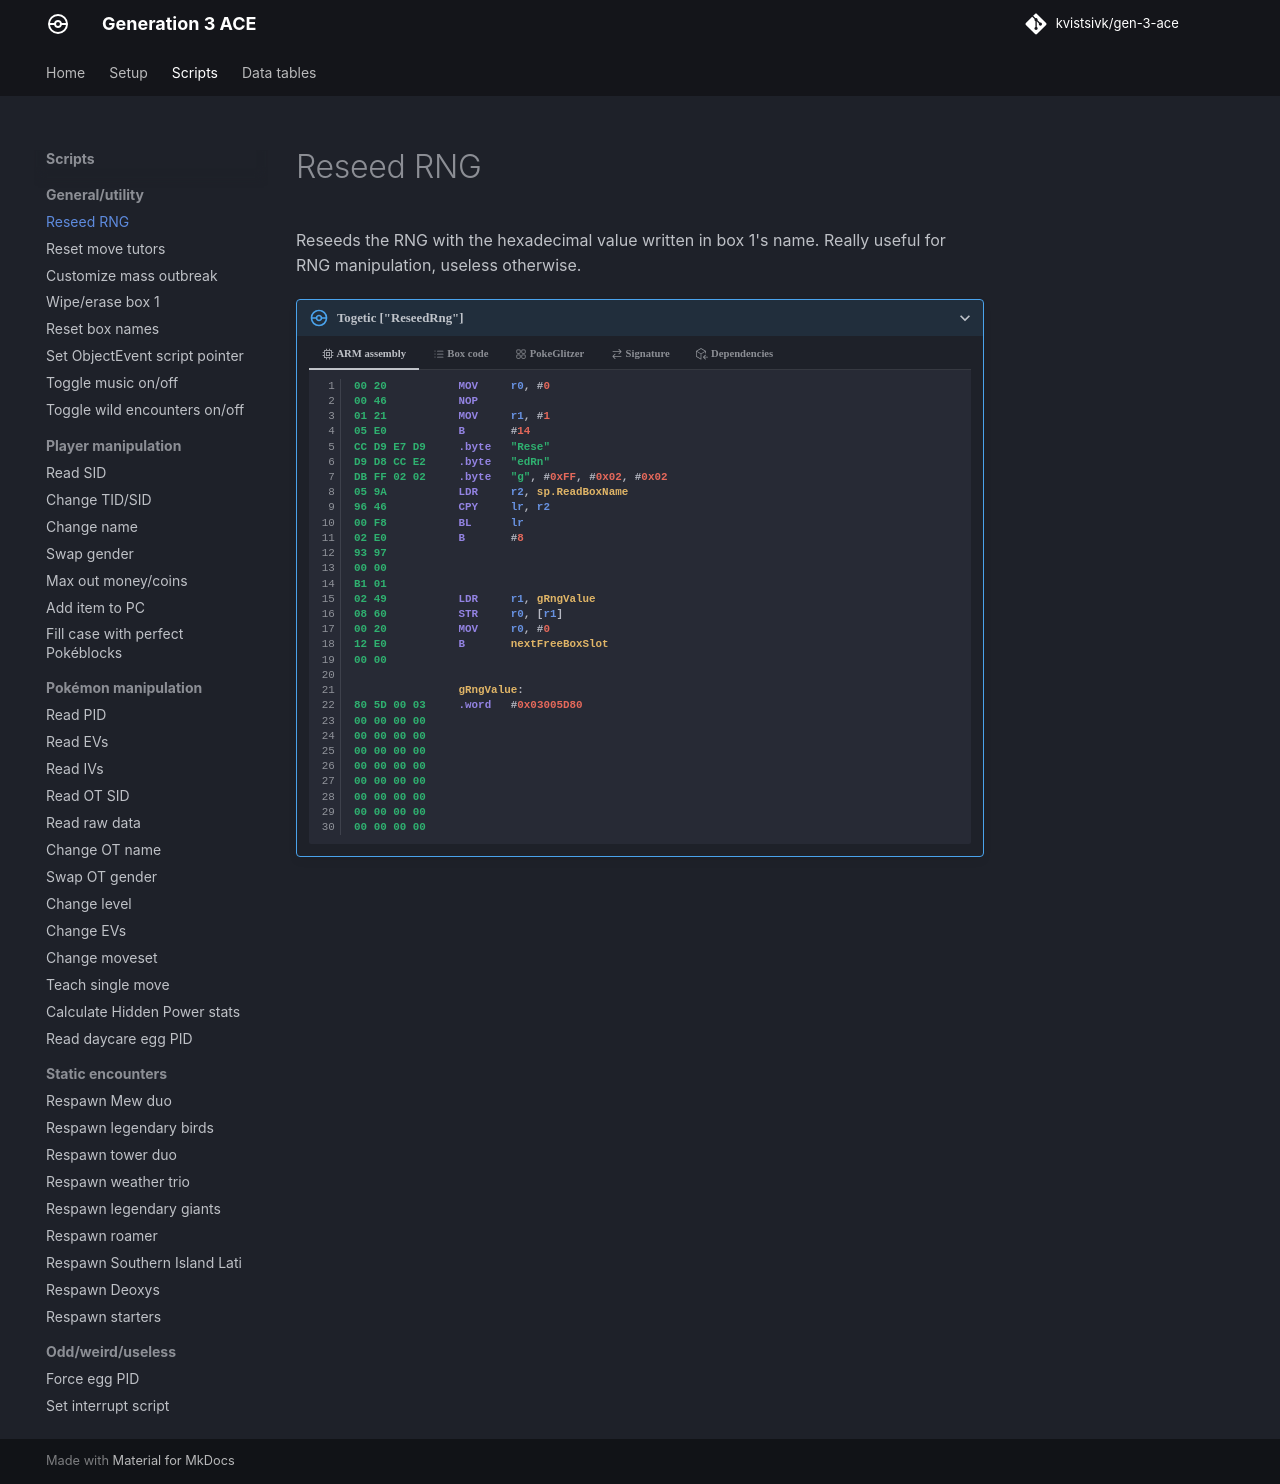

repository: kvistsivk/gen-3-ace · page: scripts/general/reseed-rng/index.html · generator: mkdocs

# Reseed RNG

Reseeds the RNG with the hexadecimal value written in box 1's name. Really
useful for RNG manipulation, useless otherwise.

/// pokemon | Togetic ["ReseedRng"]
    open: true

//// tab | :octicons-cpu-24: ARM assembly
``` { .arm_v4 .annotate linenums="1" }
00 20           MOV     r0, #0
00 46           NOP
01 21           MOV     r1, #1
05 E0           B       #14
CC D9 E7 D9     .byte   "Rese"
D9 D8 CC E2     .byte   "edRn"
DB FF 02 02     .byte   "g", #0xFF, #0x02, #0x02
05 9A           LDR     r2, sp.ReadBoxName
96 46           CPY     lr, r2
00 F8           BL      lr
02 E0           B       #8
93 97
00 00
B1 01
02 49           LDR     r1, gRngValue
08 60           STR     r0, [r1]
00 20           MOV     r0, #0
12 E0           B       nextFreeBoxSlot
00 00

                gRngValue:
80 5D 00 03     .word   #0x03005D80
00 00 00 00
00 00 00 00
00 00 00 00
00 00 00 00
00 00 00 00
00 00 00 00
00 00 00 00
00 00 00 00
```
////

//// tab | :octicons-list-unordered-24: Box code

///// tab | Emerald
```box_code
Box  1: AC AA Rg Eh
Box  2: Be DM 2e fZ
Box  3: 2d jM 4t v?
Box  4: Ag IF mp ZG
Box  5: AP gC 4J OX
Box  6: AA Cx AQ JJ
Box  7: CG AA IB Lg
Box  8: AA CA XQ AD
```
/////

///// tab | FireRed/LeafGreen
```box_code
Box  1: AC AA Rg Eh
Box  2: Be DM 2e fZ
Box  3: 2d jM 4t v?
Box  4: Ag IF mp ZG
Box  5: AP gC 4B OM
Box  6: AA Cx AQ JJ
Box  7: CG AA IB Lg
Box  8: AA AA UA AD
```
/////

////

//// tab | :octicons-apps-24: PokeGlitzer

///// tab | Emerald
``` { .text .copy }
00 20 00 46   01 21 05 E0
CC D9 E7 D9   D9 D8 CC E2
DB FF 02 02   05 9A 96 46
00 F8 02 E0   93 97 00 00
B1 01 02 49   08 60 00 20
12 E0 00 00   80 5D 00 03
00 00 00 00   00 00 00 00
00 00 00 00   00 00 00 00
00 00 00 00   00 00 00 00
00 00 00 00   00 00 00 00
```
/////

///// tab | FireRed/LeafGreen
``` { .text .copy }
00 20 00 46   01 21 05 E0
CC D9 E7 D9   D9 D8 CC E2
DB FF 02 02   05 9A 96 46
00 F8 02 E0   13 8C 00 00
B1 01 02 49   08 60 00 20
12 E0 00 00   00 50 00 03
00 00 00 00   00 00 00 00
00 00 00 00   00 00 00 00
00 00 00 00   00 00 00 00
00 00 00 00   00 00 00 00
```
/////

////

//// tab | :octicons-arrow-switch-24: Signature

///// html | div.signature-typed
+-----------+---------------+---------------+
| IN        | Type          | Function      |
+===========+===============+===============+
| `BOX1`    | `Hexadecimal` | New RNG seed  |
+-----------+---------------+---------------+
/////

////

//// tab | :octicons-package-dependencies-24: Dependencies
```mermaid
flowchart LR
    A((( )))
    B(ParseGfChar)
    C(ReadBoxName)

    A --> C
    C --> B
```
////

///
